Image classification data set "dataset_split.1" (thinamawijesekara09/Audiogram-app on GitHub). Class labels (6): mild, moderate, moderately severe, normal, profound, severe.

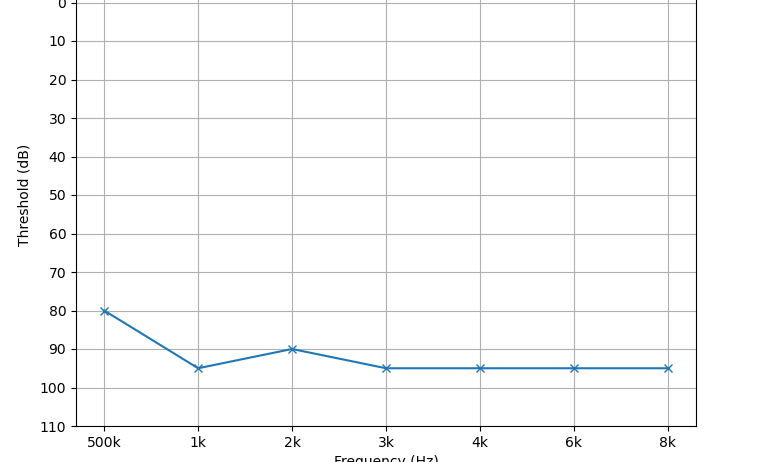
Label: profound

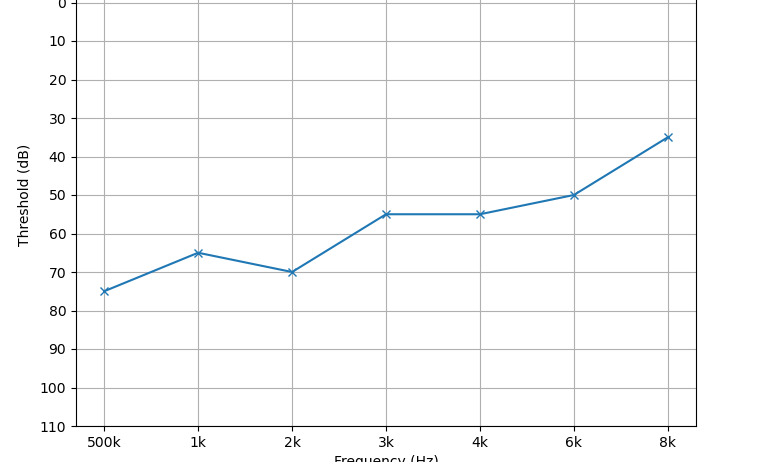
Label: moderately severe

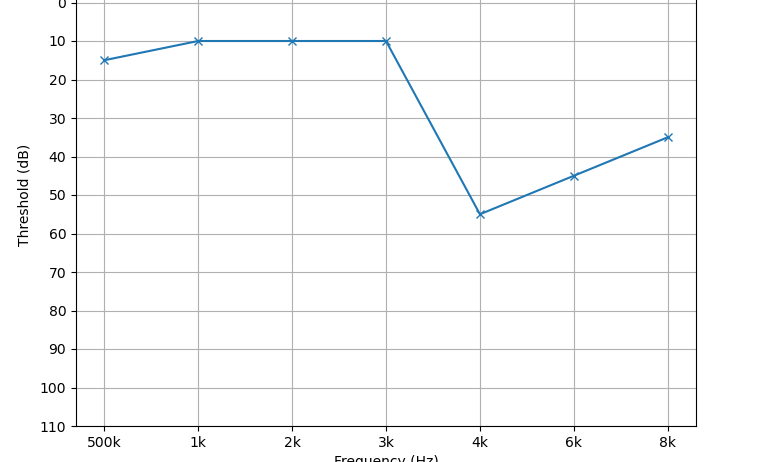
Label: mild

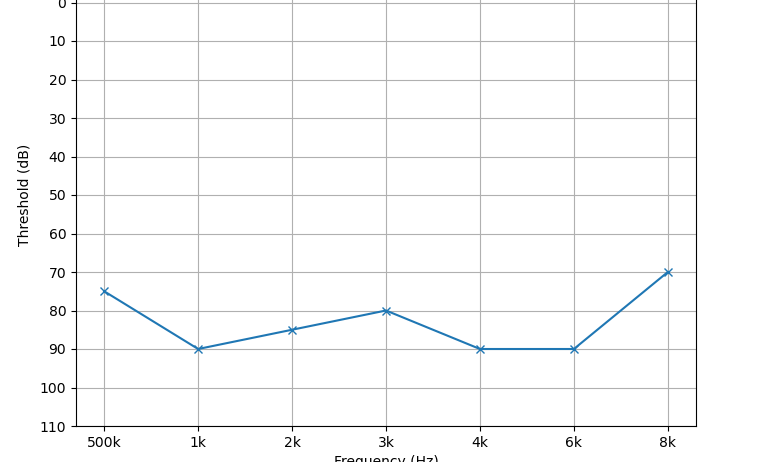
Label: severe

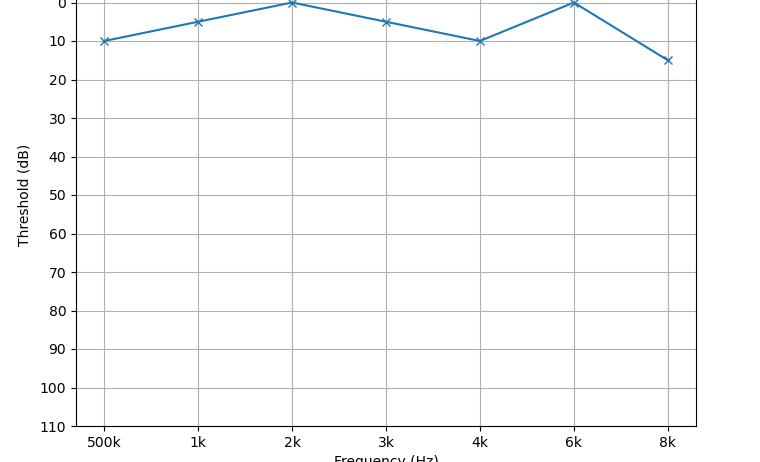
Label: normal

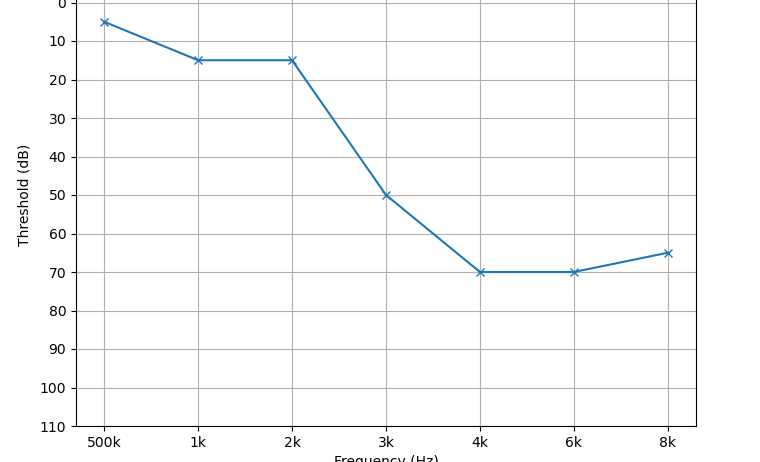
Label: moderate
